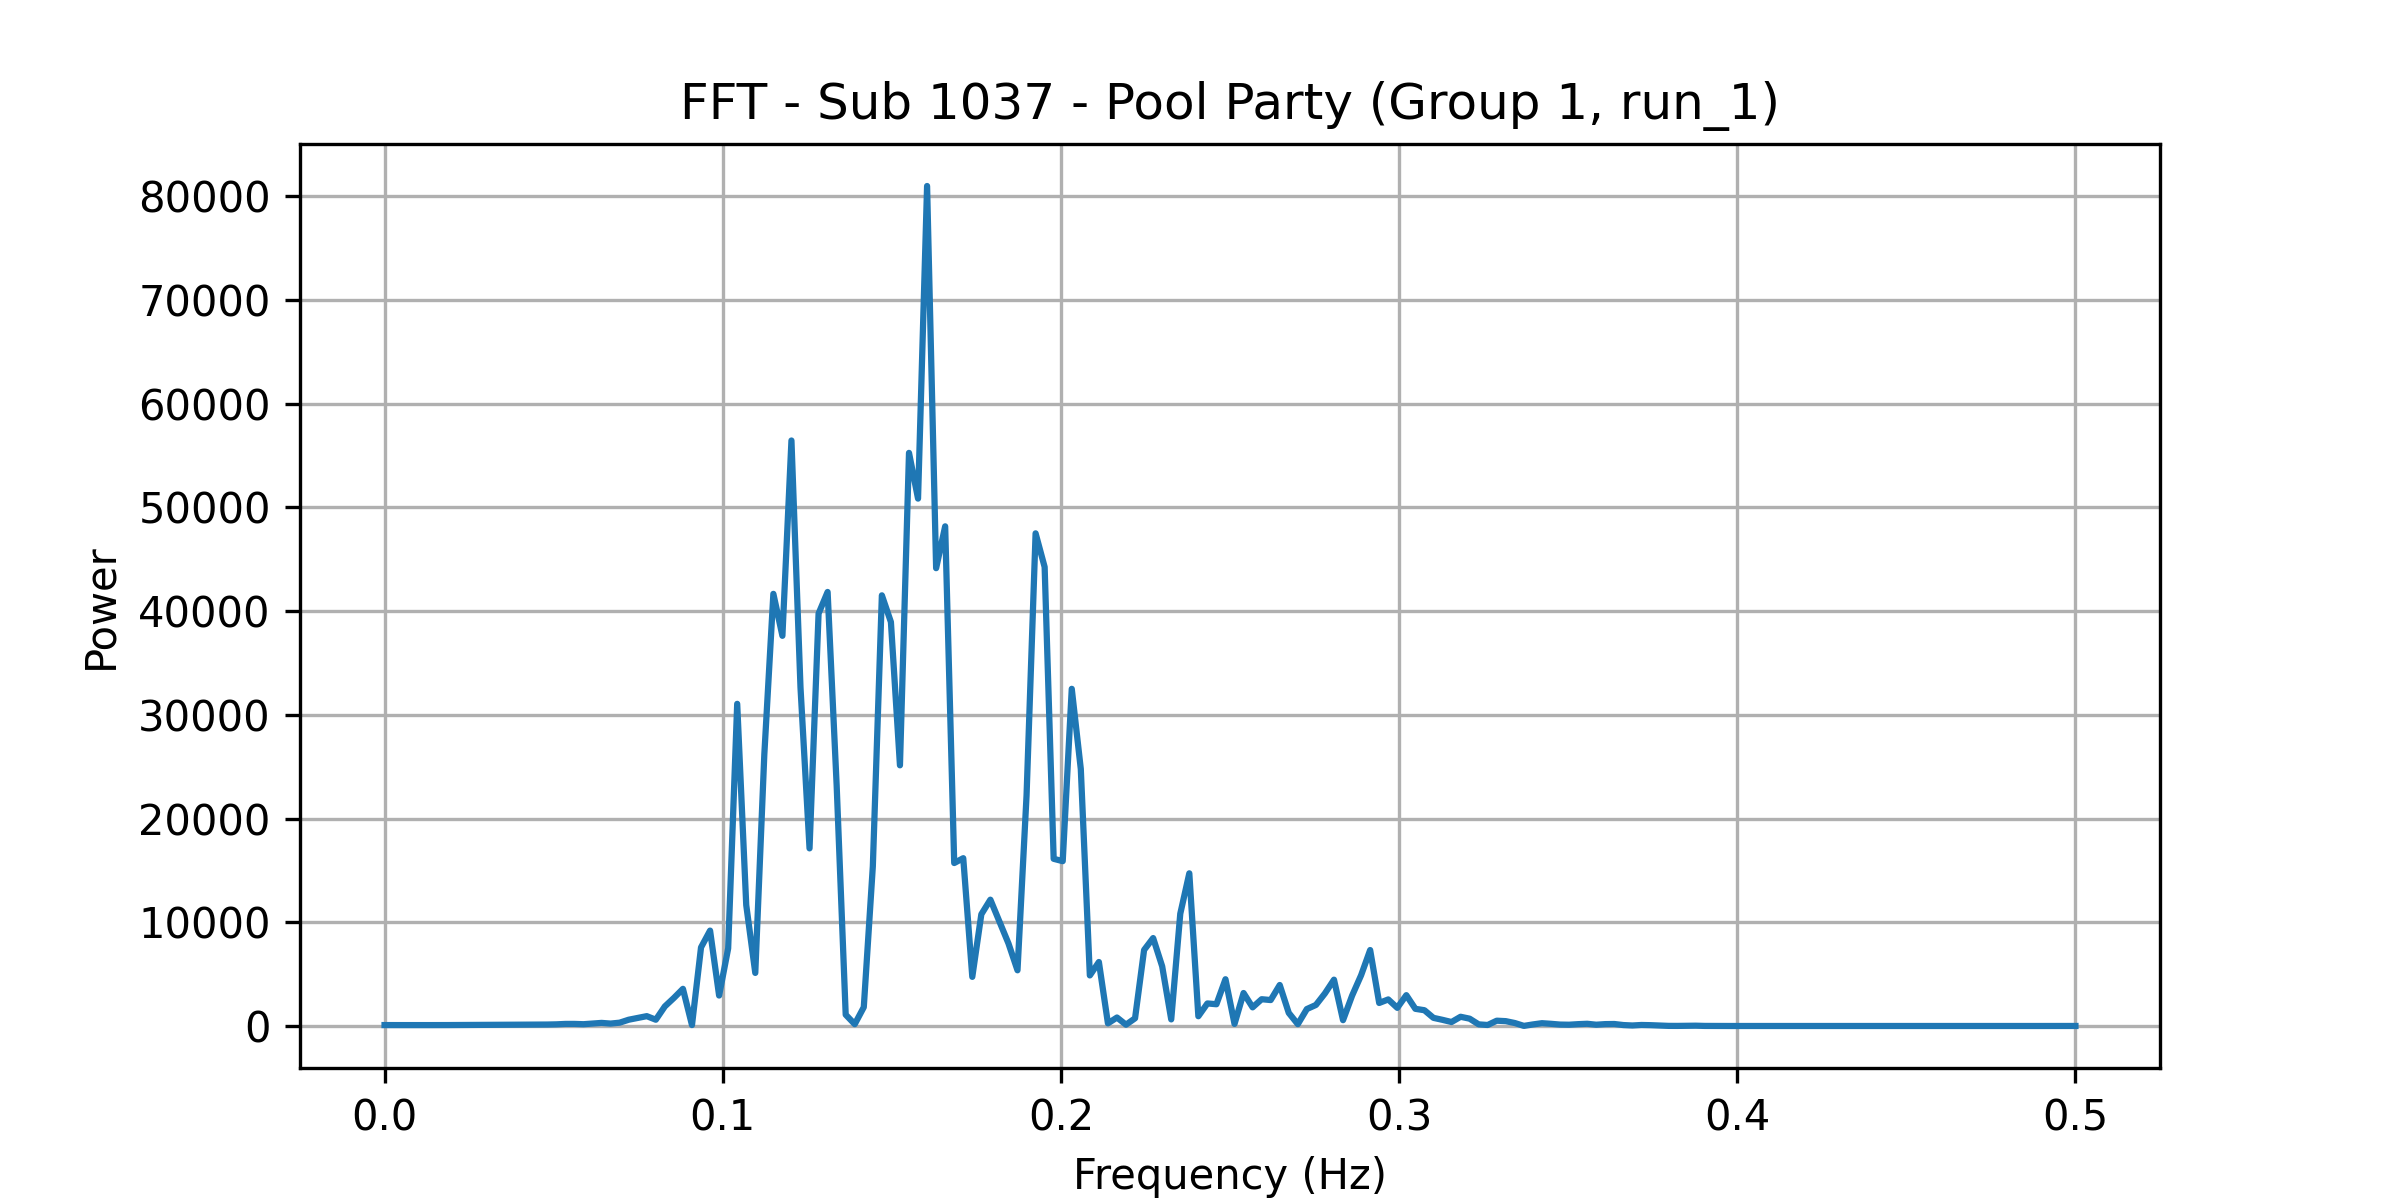

Source data for this figure (header and first rows):
frequency, power
0.0, 89.54
0.002674, 93.63
0.005348, 87.4
0.008021, 89.9
0.0107, 87.76
0.01337, 87.58
0.01604, 84.12
0.01872, 90.47
0.02139, 94.72
0.02406, 96.51
0.02674, 98.56
0.02941, 111.4
0.03209, 111.3
0.03476, 114.4
0.03743, 117.3
0.04011, 125.3
0.04278, 128.8
0.04545, 143.3
0.04813, 141.5
0.0508, 160
0.05348, 199.6
0.05615, 201.3
0.05882, 172
0.0615, 234.7
0.06417, 298.9
0.06684, 234.1
0.06952, 320.1
0.07219, 604.7
0.07487, 778.9
0.07754, 949.7
0.08021, 604.9
0.08289, 1890
0.08556, 2706
0.08824, 3584
0.09091, 87.63
0.09358, 7576
0.09626, 9198
0.09893, 2938
0.1016, 7477
0.1043, 31062
0.107, 11662
0.1096, 5118
0.1123, 26178
0.115, 41666
0.1176, 37621
0.1203, 56451
0.123, 32645
0.1257, 17126
0.1283, 39766
0.131, 41849
0.1337, 23188
0.1364, 1089
0.139, 175.2
0.1417, 1813
0.1444, 15389
0.1471, 41525
0.1497, 38949
0.1524, 25133
0.1551, 55259
0.1578, 50849
... 128 more rows
